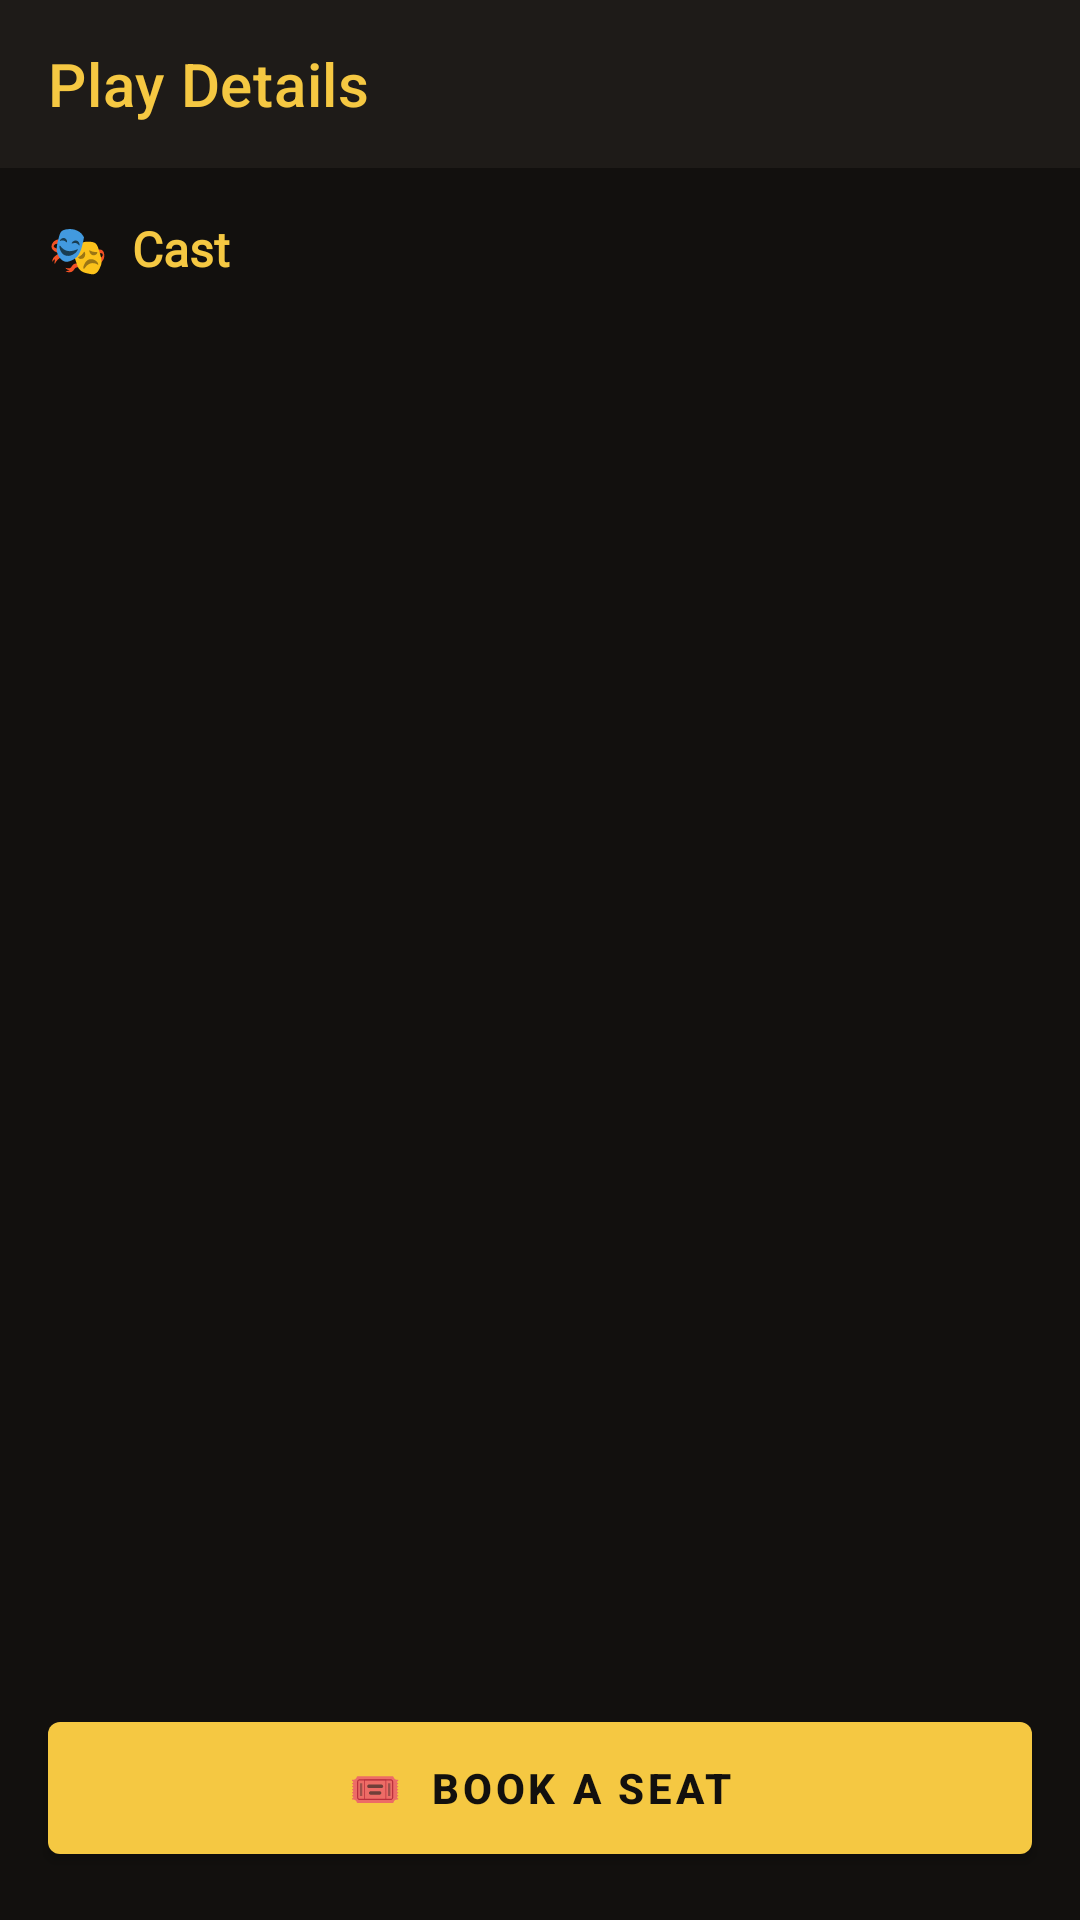

Android layout source for this screen:
<!-- AndroidManifest.xml: application theme Theme.NammaMela -->
<!-- res/layout/activity_play_detail.xml -->
<?xml version="1.0" encoding="utf-8"?>
<LinearLayout xmlns:android="http://schemas.android.com/apk/res/android"
    xmlns:app="http://schemas.android.com/apk/res-auto"
    android:layout_width="match_parent"
    android:layout_height="match_parent"
    android:background="@color/bg_dark"
    android:orientation="vertical">

    <com.google.android.material.appbar.AppBarLayout
        android:layout_width="match_parent"
        android:layout_height="wrap_content">
        <androidx.appcompat.widget.Toolbar
            android:id="@+id/toolbar"
            android:layout_width="match_parent"
            android:layout_height="?attr/actionBarSize"
            android:background="@color/bg_card"
            app:titleTextColor="@color/gold"
            app:title="Play Details" />
    </com.google.android.material.appbar.AppBarLayout>

    <androidx.core.widget.NestedScrollView
        android:layout_width="match_parent"
        android:layout_height="0dp"
        android:layout_weight="1">

        <LinearLayout
            android:layout_width="match_parent"
            android:layout_height="wrap_content"
            android:orientation="vertical"
            android:padding="16dp">

            <TextView
                android:layout_width="wrap_content"
                android:layout_height="wrap_content"
                android:fontFamily="@font/cinzel"
                android:text="🎭  Cast"
                android:textColor="@color/gold"
                android:textSize="16sp"
                android:textStyle="bold" />

            <androidx.recyclerview.widget.RecyclerView
                android:id="@+id/rv_cast_detail"
                android:layout_width="match_parent"
                android:layout_height="wrap_content"
                android:layout_marginTop="8dp"
                android:nestedScrollingEnabled="false" />

        </LinearLayout>
    </androidx.core.widget.NestedScrollView>

    <com.google.android.material.button.MaterialButton
        android:id="@+id/btn_go_to_seats"
        android:layout_width="match_parent"
        android:layout_height="56dp"
        android:layout_margin="16dp"
        android:text="🎟  Book a Seat"
        android:textColor="@color/bg_dark"
        android:textStyle="bold"
        app:backgroundTint="@color/gold" />

</LinearLayout>
<!-- resources referenced by this layout -->
<resources>
  <color name="bg_card">#1E1B18</color>
  <color name="bg_dark">#12100E</color>
  <color name="gold">#F5C842</color>
  <style name="Theme.NammaMela" parent="Theme.MaterialComponents.DayNight.DarkActionBar">
          <item name="colorPrimary">@color/gold</item>
          <item name="colorPrimaryVariant">@color/gold_dark</item>
          <item name="colorOnPrimary">@color/bg_dark</item>
          <item name="colorSecondary">@color/gold</item>
          <item name="colorSecondaryVariant">@color/gold_dark</item>
          <item name="colorOnSecondary">@color/bg_dark</item>
          <item name="android:statusBarColor">@color/bg_dark</item>
          <item name="android:windowBackground">@color/bg_dark</item>
          <item name="android:textColorPrimary">@color/text_primary</item>
          <item name="android:textColorSecondary">@color/text_secondary</item>
      </style>
  <color name="gold_dark">#C49A1A</color>
  <color name="text_primary">#E8E0D0</color>
  <color name="text_secondary">#9E9080</color>
</resources>
